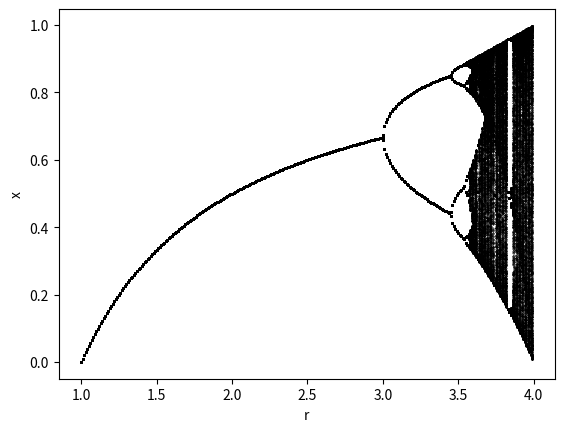

This chart was generated by the following Python code:
# -*- coding: utf-8 -*-
"""
Created on Sun Jan  7 14:27:15 2018

[redacted]
"""

import numpy as np
import matplotlib.pyplot as plt


def xp(r,x):
    return r*x*(1-x)

            
r = np.arange(1,4+0.01,0.01)
x0 = 0.5
iterations = 1000
x = x0*np.ones(len(r))

for i in range(iterations):
    x = xp(r,x)

for i in range(iterations):
    plt.scatter(r,x,color='black',s=0.1)
    x = xp(r,x)
"""
In the Feigenbaum Diagram:
For a given value of r a fixed point is just one point with no other points vertically
above or below. A limit cycle is a fixed finite number of points (vertically) for a given value
of r. The system moves from orderly nature to chaotic (edge of chaos) at r = 3.52
"""
plt.xlabel('r')
plt.ylabel('x')
plt.savefig('fbaum.jpg')    
plt.show()